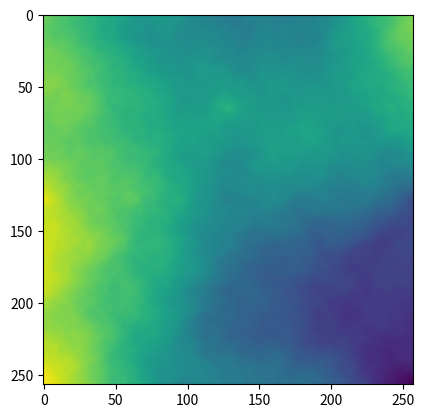

Reproduce this figure in Python.
#import des modules. Numpy pour gérer les tableaux et random pour l'aléatoire.
import numpy as np
from random import randint
import matplotlib.image as mpimg
import matplotlib.pyplot as plt

def diamant_carre(n):
    '''n est un entier naturel, il défini la taille du tableau grace a la formule suivante : (2^n)+1'''

    #calcul de la taille du tableau (hauteur)
    h = (2**n)+1
    #Creation d'un tableau de 0 de coté h
    t = np.zeros((h,h))
    #initialisation des premiers coins
    t[0, 0] = randint(-h, h)
    t[0, h-1] = randint(-h, h)
    t[h-1, h-1] = randint(-h, h)
    t[h-1, 0] = randint(-h, h)

    #initialisation du pas
    i = h-1
    while i > 1:
    	#d est le futur pas
        d = int(i/2) 

        #début phase diamant
        for x in range(d,h,i):
            for y in range(d,h,i):
                moyenne = (t[x-d,y-d] + t[x-d,y+d] + t[x+d,y+d] + t[x+d,y-d])/4
                t[x, y] = moyenne + randint(-d, d)

        decalage = 0

        #début phase du carré
        for x in range(0,h,d):
            if decalage == 0:
                decalage = d
            else:
                decalage = 0
            for y in range(decalage,h,i):
                somme = 0
                n = 0
                if x >= d:
                    somme += t[x-d,y]
                    n +=1
                if x + d < h:
                    somme += t[x+d,y]
                    n +=1
                if y >= d:
                    somme +=t[x,y-d]
                    n +=1
                if y + d < h:
                    somme += t[x,y+d]
                    n +=1
                t[x, y] = somme/n + randint(-d, d)
        #mise à jour du pas
        i = d

    #renvoie le tableau
    return t

def dc_to_black_and_white(t):
    '''converti le tableau t en valeurs entre 0 et 255'''
    h = t.shape[0]
    #parcourt chaque case de t
    for x in range(0,h):
        for y in range(0,h):            
            #carte de hauteur
            t[x,y]=int(((t[x,y]*127.5)/h)+127.5)

    return t



n = 8
img_dc =  diamant_carre(n)

tbl_img =dc_to_black_and_white(img_dc)

#print(tbl_img)

plt.imshow(tbl_img)
plt.show()
